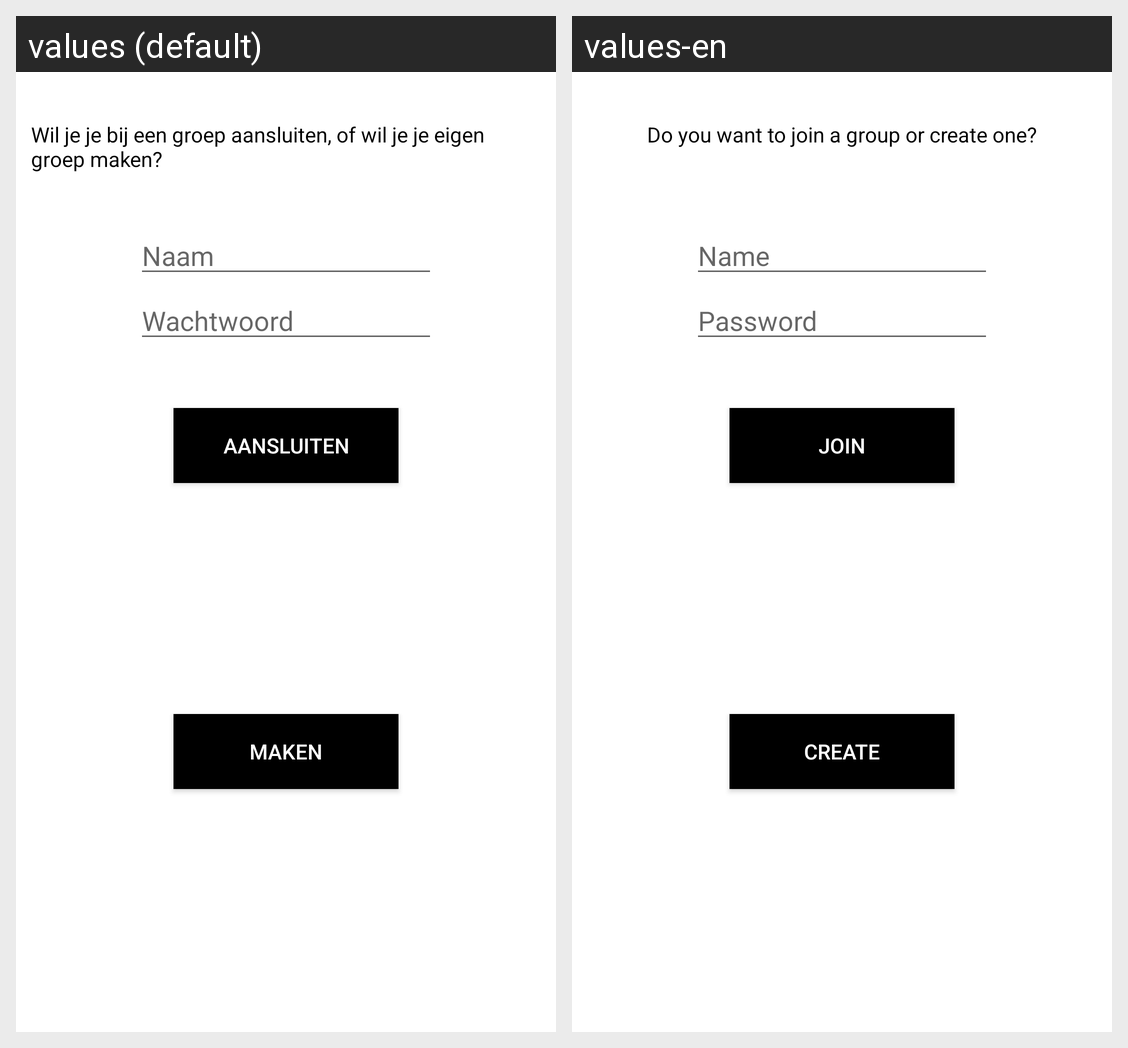

For this localized Android screen grid, give each drawn string resource with its value in every locale shown.
Android screen res/layout/my_dialog.xml rendered under 2 locales, left to right: values (default), values-en. Device: Nexus 5 (rendered at 1080×1920; each locale shown at half size, 540×960, under a caption strip naming it); theme AppTheme.
Strings drawn on this screen, with the default value and each locale's value (text and hints the layout hard-codes, and strings that could not be matched under every locale, appear in the picture but are not listed):

join
  values: Aansluiten
  values-en: Join

dialogBoxText
  values: Wil je je bij een groep aansluiten, of wil je je eigen groep maken?
  values-en: Do you want to join a group or create one?

create
  values: Maken
  values-en: Create

name_hint
  values: Naam
  values-en: Name

password_hint
  values: Wachtwoord
  values-en: Password
